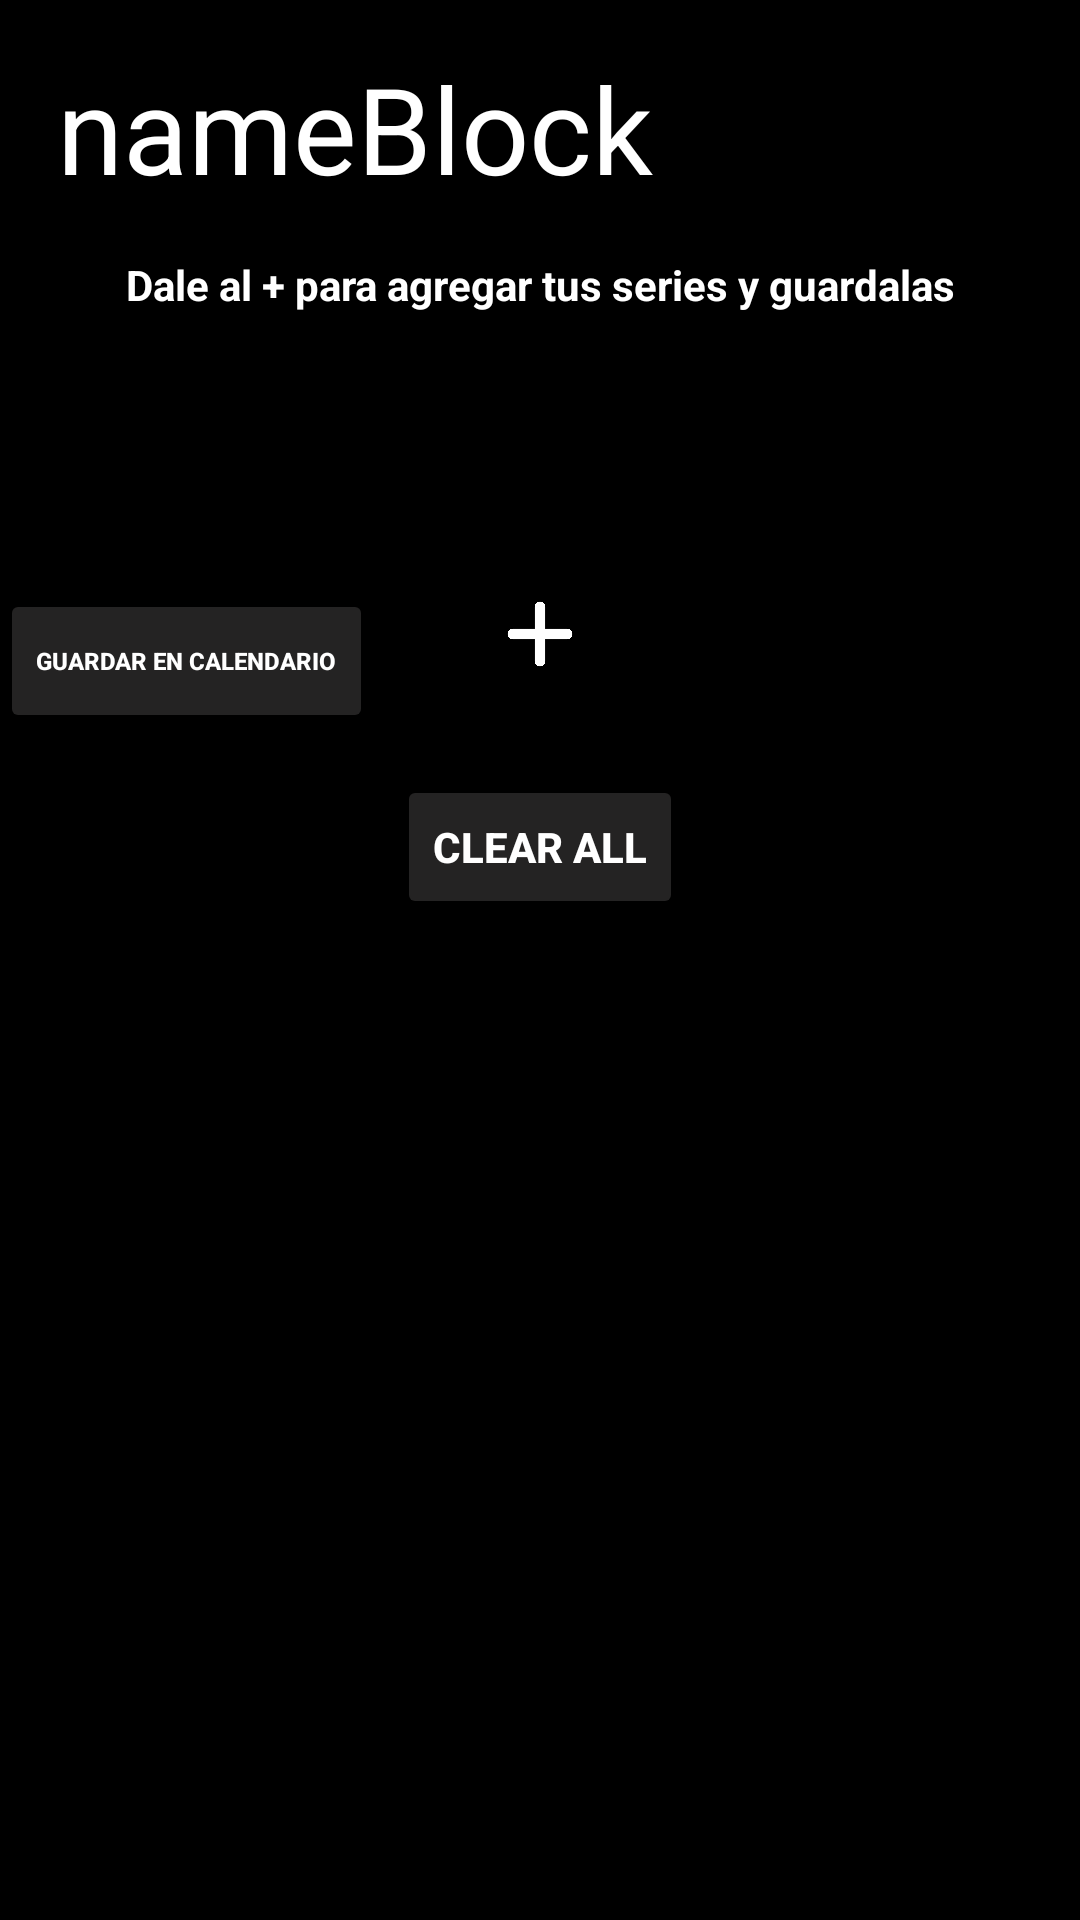

Reconstruct the res/layout file that produces this screen, plus the resources it refers to.
<!-- AndroidManifest.xml: application theme Theme.TRAININGNOTES -->
<!-- res/layout/fragment_datos_ejercicios.xml -->
<?xml version="1.0" encoding="utf-8"?>
<androidx.constraintlayout.widget.ConstraintLayout xmlns:android="http://schemas.android.com/apk/res/android"
    xmlns:app="http://schemas.android.com/apk/res-auto"
    xmlns:tools="http://schemas.android.com/tools"
    android:layout_width="match_parent"
    android:layout_height="match_parent"
    android:background="@color/black"
    tools:context=".DatosEjerciciosFragment">

    <TextView
        android:id="@+id/nameDetailNameTextViewDatos"
        android:layout_width="wrap_content"
        android:layout_height="wrap_content"
        android:layout_marginTop="16dp"
        android:text="nameBlock"
        android:textColor="@color/white"
        android:textSize="40dp"
        app:layout_constraintEnd_toEndOf="parent"
        app:layout_constraintHorizontal_bias="0.117"
        app:layout_constraintStart_toStartOf="parent"
        app:layout_constraintTop_toTopOf="parent" />

    <TextView
        android:id="@+id/textView22"
        android:layout_width="wrap_content"
        android:layout_height="wrap_content"
        android:layout_marginTop="16dp"
        android:text="Dale al + para agregar tus series y guardalas"
        android:textColor="@color/white"
        android:textStyle="bold"
        app:layout_constraintEnd_toEndOf="parent"
        app:layout_constraintStart_toStartOf="parent"
        app:layout_constraintTop_toBottomOf="@+id/nameDetailNameTextViewDatos" />

    <androidx.recyclerview.widget.RecyclerView
        android:id="@+id/recyclerViewSerieDatos"
        android:layout_width="match_parent"
        android:layout_height="wrap_content"
        android:layout_marginTop="60dp"
        android:padding="8dp"
        app:layout_constraintTop_toBottomOf="@+id/textView22"
        tools:layout_editor_absoluteX="16dp" />

    <ImageView
        android:id="@+id/addButton"
        android:layout_width="30dp"
        android:layout_height="30dp"
        android:layout_marginTop="16dp"
        android:src="@drawable/imagen"
        app:layout_constraintEnd_toEndOf="parent"
        app:layout_constraintStart_toStartOf="parent"
        app:layout_constraintTop_toBottomOf="@+id/recyclerViewSerieDatos" />

    <Button
        android:id="@+id/saveButton"
        style="@style/FirebaseUI.Button"
        android:layout_width="wrap_content"
        android:layout_height="wrap_content"
        android:layout_marginTop="16dp"
        android:backgroundTint="@color/marronfloko"
        android:text="Guardar en calendario"
        android:textColor="@color/white"
        android:textSize="8dp"
        android:textStyle="bold"
        app:layout_constraintStart_toStartOf="parent"
        app:layout_constraintTop_toBottomOf="@+id/recyclerViewSerieDatos" />

    <ImageView
        android:id="@+id/deleteButton1"
        android:layout_width="30dp"
        android:layout_height="30dp"
        android:layout_marginTop="16dp"
        android:background="@drawable/papelera"
        app:layout_constraintEnd_toEndOf="parent"
        app:layout_constraintTop_toBottomOf="@+id/recyclerViewSerieDatos" />

    <Button
        android:id="@+id/clearALL"
        style="@style/FirebaseUI.Button"
        android:layout_width="wrap_content"
        android:layout_height="wrap_content"
        android:layout_marginTop="32dp"
        android:backgroundTint="@color/marronfloko"
        android:text="Clear all"
        android:textColor="@color/white"
        android:textStyle="bold"
        app:layout_constraintEnd_toEndOf="parent"
        app:layout_constraintStart_toStartOf="parent"
        app:layout_constraintTop_toBottomOf="@+id/addButton" />

</androidx.constraintlayout.widget.ConstraintLayout>
<!-- resources referenced by this layout -->
<resources>
  <color name="black">#FF000000</color>
  <color name="marronfloko">#242323</color>
  <color name="white">#FFFFFFFF</color>
  <!-- drawable imagen: png bitmap (drawable, 12070 bytes) -->
  <style name="Theme.TRAININGNOTES" parent="Base.Theme.TRAININGNOTES" />
  <style name="Base.Theme.TRAININGNOTES" parent="Theme.Material3.DayNight.NoActionBar">
          
          
  
      </style>
</resources>
